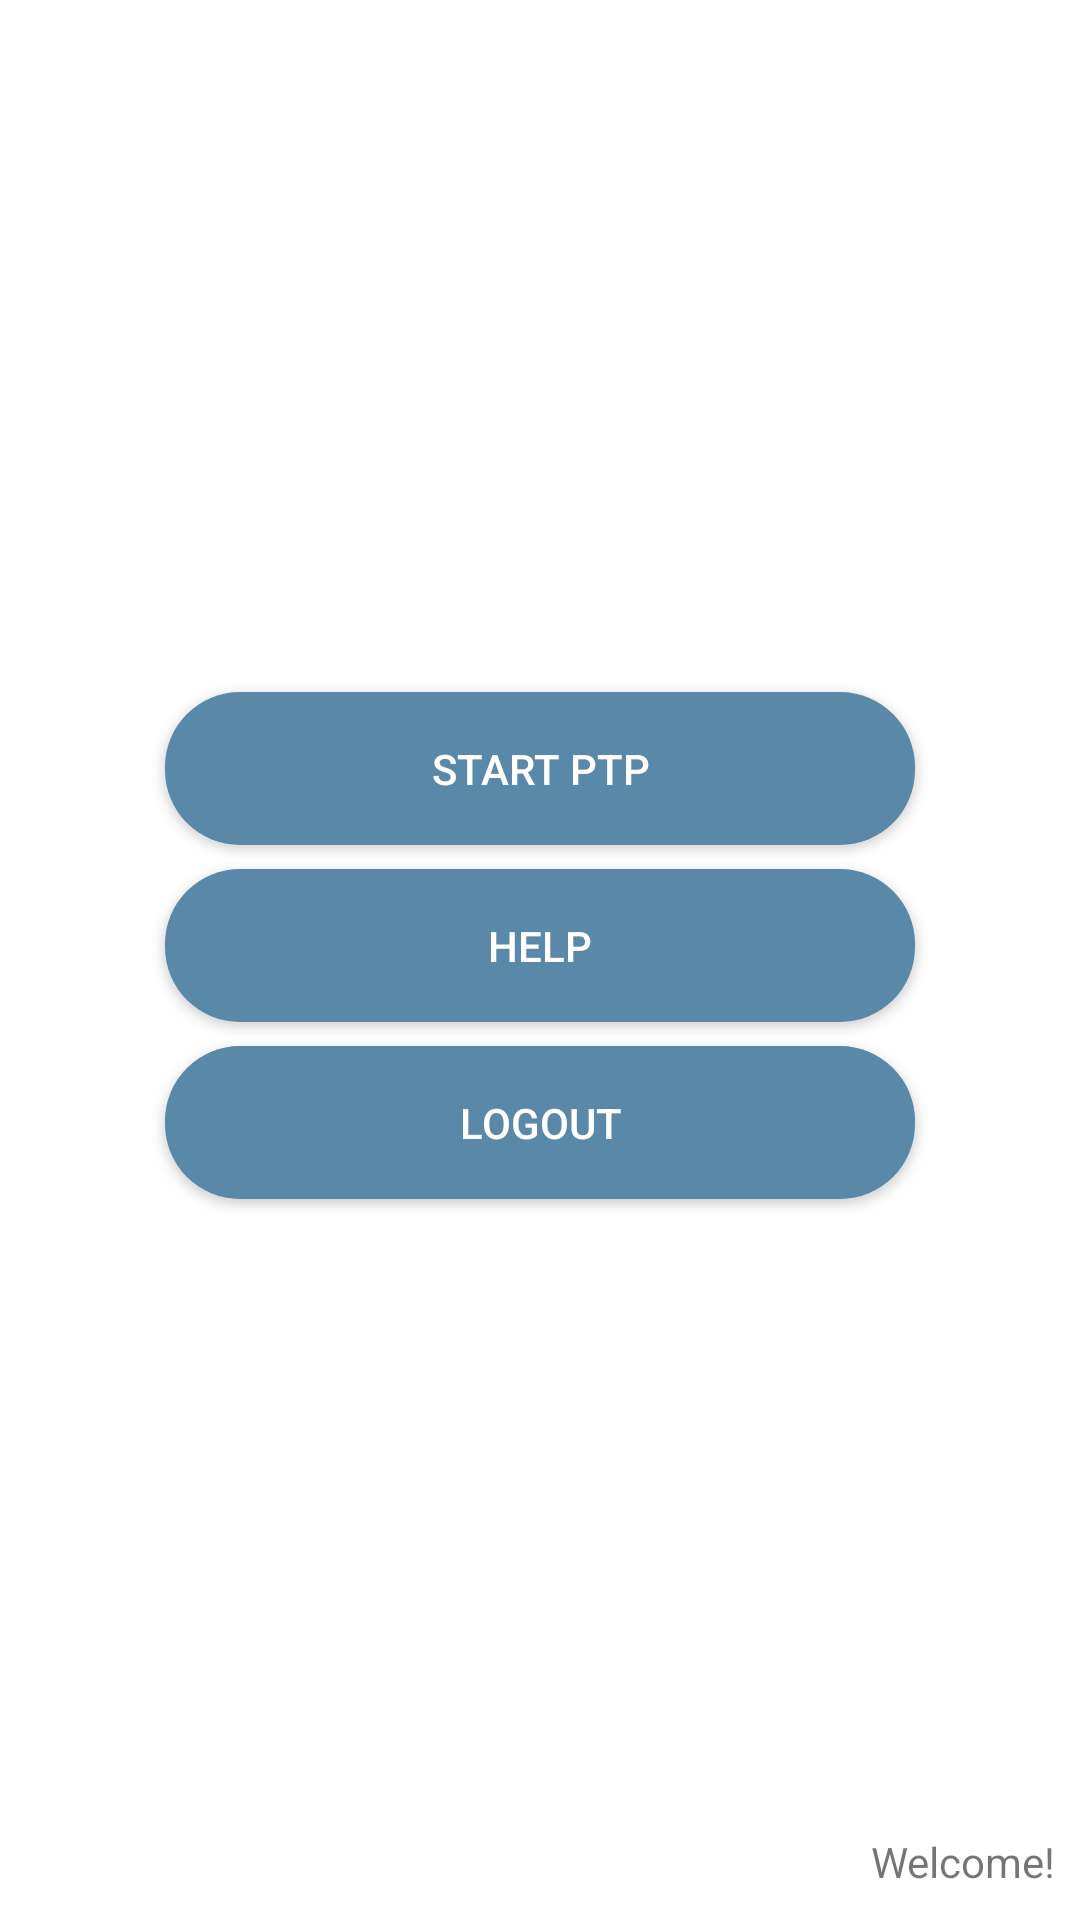

Here is an Android app screen rendered from its layout file. Give the layout XML and the strings, colors and styles it references.
<!-- AndroidManifest.xml: application theme Theme.EzPTP -->
<!-- res/layout/fragment_main_menu.xml -->
<?xml version="1.0" encoding="utf-8"?>
<androidx.constraintlayout.widget.ConstraintLayout xmlns:android="http://schemas.android.com/apk/res/android"
    xmlns:app="http://schemas.android.com/apk/res-auto"
    xmlns:tools="http://schemas.android.com/tools"
    android:layout_width="match_parent"
    android:layout_height="match_parent"
    android:gravity="center"
    android:paddingBottom="10dp"
    tools:context=".main_menu.MainMenuFragment">


    <TextView
        android:id="@+id/setter"
        android:layout_width="wrap_content"
        android:layout_height="0dp"
        android:padding="16dp"
        android:text="@string/setter"
        android:textColor="@color/colorPrimary"
        android:textSize="20sp"
        android:visibility="gone"
        app:layout_constraintBottom_toTopOf="@+id/logout"
        app:layout_constraintEnd_toEndOf="parent"
        app:layout_constraintStart_toStartOf="parent"
        app:layout_constraintTop_toTopOf="parent"
        app:layout_constraintVertical_bias="0.8" />


    <Button
        android:id="@+id/startPTP"
        android:layout_width="250dp"
        android:layout_height="wrap_content"
        android:background="@drawable/btn_round_primary_bg"
        android:padding="16dp"
        android:text="@string/start_ptp"
        android:textColor="@color/colorWhite"
        app:layout_constraintBottom_toTopOf="@+id/helpButton"
        app:layout_constraintEnd_toEndOf="parent"
        app:layout_constraintStart_toStartOf="parent"
        app:layout_constraintTop_toTopOf="parent"
        app:layout_constraintVertical_chainStyle="packed" />

    <Button
        android:id="@+id/helpButton"
        android:layout_width="250dp"
        android:layout_height="wrap_content"
        android:layout_marginTop="8dp"
        android:background="@drawable/btn_round_primary_bg"
        android:padding="16dp"
        android:text="@string/help"
        android:textColor="@color/colorWhite"
        app:layout_constraintBottom_toTopOf="@+id/logout"
        app:layout_constraintEnd_toEndOf="parent"
        app:layout_constraintStart_toStartOf="parent"
        app:layout_constraintTop_toBottomOf="@+id/startPTP" />

    <Button
        android:id="@+id/logout"
        android:layout_width="250dp"
        android:layout_height="wrap_content"
        android:layout_marginTop="8dp"
        android:background="@drawable/btn_round_primary_bg"
        android:padding="16dp"
        android:text="@string/logout"
        android:textColor="@color/colorWhite"
        app:layout_constraintBottom_toBottomOf="parent"
        app:layout_constraintEnd_toEndOf="parent"
        app:layout_constraintStart_toStartOf="parent"
        app:layout_constraintTop_toBottomOf="@+id/helpButton" />


    <TextView
        android:id="@+id/user_details"
        android:layout_width="wrap_content"
        android:layout_height="wrap_content"
        android:layout_marginEnd="8dp"
        android:text="@string/welcome"
        app:layout_constraintBottom_toBottomOf="parent"
        app:layout_constraintEnd_toEndOf="parent" />


</androidx.constraintlayout.widget.ConstraintLayout>
<!-- resources referenced by this layout -->
<resources>
  <color name="colorPrimary">#58BCF3</color>
  <color name="colorWhite">#fff</color>
  <!-- drawable btn_round_primary_bg (drawable) -->
  <?xml version="1.0" encoding="utf-8"?>
  <shape xmlns:android="http://schemas.android.com/apk/res/android"
      android:shape="rectangle">
      <solid android:color="@color/colorPrimaryFadedv1" />
  
      <corners
          android:bottomLeftRadius="25dp"
          android:bottomRightRadius="25dp"
          android:topLeftRadius="25dp"
          android:topRightRadius="25dp" />
  
  </shape>
  <string name="help">Help</string>
  <string name="logout">Logout</string>
  <string name="setter">setter</string>
  <string name="start_ptp">Start PTP</string>
  <string name="welcome">Welcome!</string>
  <style name="Theme.EzPTP" parent="Theme.MaterialComponents.DayNight.NoActionBar">
          
          <item name="colorPrimary">@color/colorPrimary</item>
          <item name="colorPrimaryVariant">@color/colorAccent</item>
          <item name="colorOnPrimary">@color/colorPrimaryFaded</item>
          
          <item name="colorSecondary">@color/colorGray</item>
          <item name="colorSecondaryVariant">@color/colorWhite</item>
          <item name="colorOnSecondary">@color/colorPrimaryDark</item>
          
          <item name="android:statusBarColor">?attr/colorPrimaryVariant</item>
          
      </style>
  <color name="colorPrimaryFadedv1">#5988A8</color>
  <color name="colorAccent">#D81B60</color>
  <color name="colorPrimaryFaded">#115672</color>
  <color name="colorGray">#F3F2F2</color>
  <color name="colorPrimaryDark">#4ACA5F</color>
</resources>
